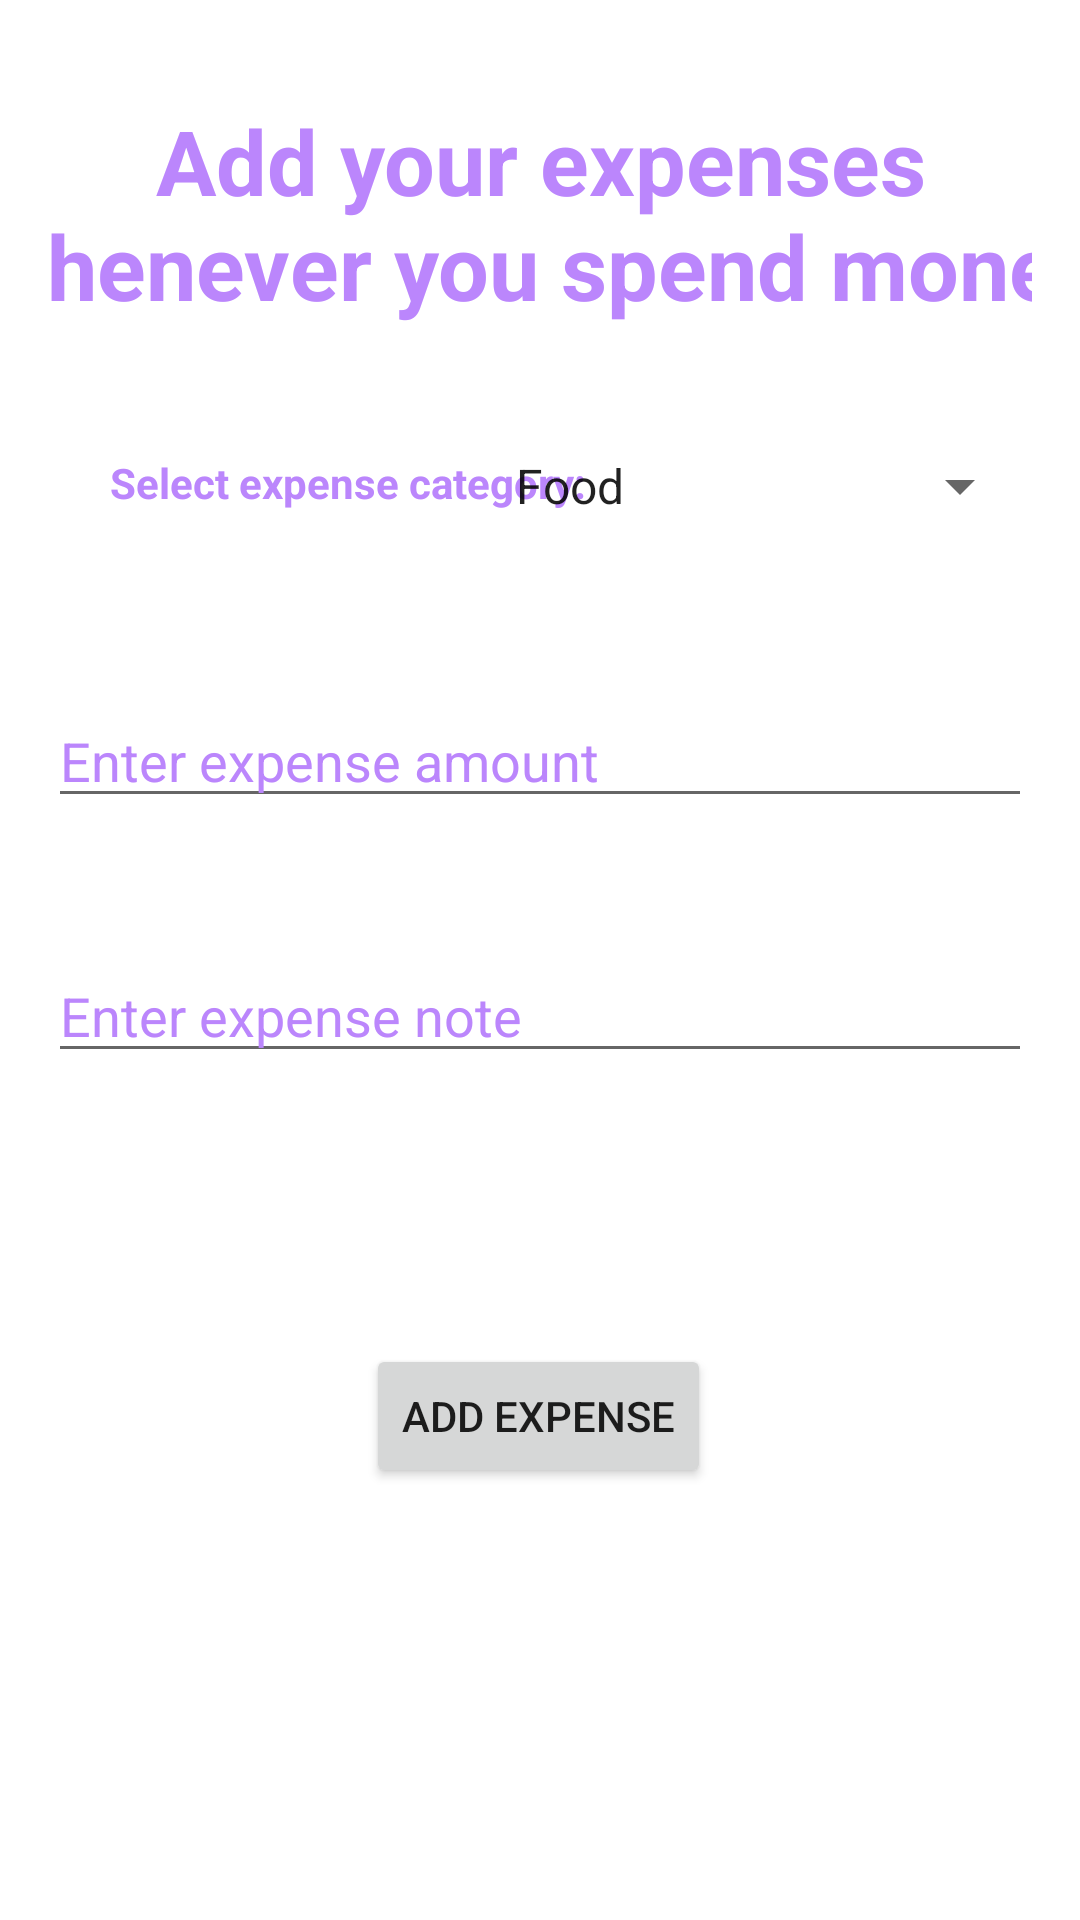

Write the Android layout XML for this screen, with the resource values it uses.
<!-- AndroidManifest.xml: application theme Theme.UnifiedPortal -->
<!-- res/layout/activity_expenditure.xml -->
<?xml version="1.0" encoding="utf-8"?>
<androidx.constraintlayout.widget.ConstraintLayout
    xmlns:android="http://schemas.android.com/apk/res/android"
    xmlns:app="http://schemas.android.com/apk/res-auto"
    xmlns:tools="http://schemas.android.com/tools"
    android:layout_width="match_parent"
    android:layout_height="match_parent"
    android:padding="16dp">

    <TextView
        android:id="@+id/category_label"
        android:layout_width="200dp"
        android:layout_height="50dp"
        android:gravity="center"
        android:text="Select expense category:"
        android:textStyle="bold"
        android:textColor="@color/purple_200"
        app:layout_constraintBottom_toBottomOf="parent"
        app:layout_constraintEnd_toEndOf="parent"
        app:layout_constraintHorizontal_bias="0.0"
        app:layout_constraintStart_toStartOf="parent"
        app:layout_constraintTop_toTopOf="parent"
        app:layout_constraintVertical_bias="0.215" />

    <Spinner
        android:id="@+id/category_spinner"
        android:layout_width="180dp"
        android:layout_height="50dp"
        android:entries="@array/expense_categories"
        app:layout_constraintBottom_toBottomOf="parent"
        app:layout_constraintEnd_toEndOf="parent"
        app:layout_constraintHorizontal_bias="1.0"
        app:layout_constraintStart_toStartOf="parent"
        app:layout_constraintTop_toTopOf="parent"
        app:layout_constraintVertical_bias="0.217" />

    <EditText
        android:id="@+id/expense_amount"
        android:layout_width="0dp"
        android:layout_height="wrap_content"
        android:layout_marginTop="100dp"
        android:hint="Enter expense amount"
        android:inputType="numberDecimal"
        android:textColorHint="@color/purple_200"
        app:layout_constraintBottom_toBottomOf="parent"
        app:layout_constraintEnd_toEndOf="parent"
        app:layout_constraintStart_toStartOf="parent"
        app:layout_constraintTop_toTopOf="parent"
        app:layout_constraintVertical_bias="0.247" />

    <EditText
        android:id="@+id/expense_note"
        android:layout_width="0dp"
        android:layout_height="wrap_content"
        android:hint="Enter expense note"
        android:textColorHint="@color/purple_200"
        app:layout_constraintBottom_toBottomOf="parent"
        app:layout_constraintEnd_toEndOf="parent"
        app:layout_constraintStart_toStartOf="parent"
        app:layout_constraintTop_toBottomOf="@id/expense_amount"
        app:layout_constraintVertical_bias="0.141" />

    <Button
        android:id="@+id/add_button"
        android:layout_width="wrap_content"
        android:layout_height="wrap_content"
        android:text="Add expense"
        app:layout_constraintBottom_toBottomOf="parent"
        app:layout_constraintEnd_toEndOf="parent"
        app:layout_constraintHorizontal_bias="0.498"
        app:layout_constraintStart_toStartOf="parent"
        app:layout_constraintTop_toBottomOf="@id/expense_note"
        app:layout_constraintVertical_bias="0.413" />

    <TextView
        android:id="@+id/textViewExpense"
        android:layout_width="379dp"
        android:layout_height="86dp"
        android:gravity="center"
        android:text="Add your expenses whenever you spend money"
        android:textSize="30sp"
        android:textStyle="bold"
        android:textColor="@color/purple_200"
        app:layout_constraintBottom_toBottomOf="parent"
        app:layout_constraintEnd_toEndOf="parent"
        app:layout_constraintStart_toStartOf="parent"
        app:layout_constraintTop_toTopOf="parent"
        app:layout_constraintVertical_bias="0.023" />

</androidx.constraintlayout.widget.ConstraintLayout>
<!-- resources referenced by this layout -->
<resources>
  <string-array name="expense_categories">
          <item>Food</item>
          <item>Transportation</item>
          <item>Entertainment</item>
          <item>Shopping</item>
          <item>Other</item>
      </string-array>
  <style name="Theme.UnifiedPortal" parent="Theme.MaterialComponents.DayNight.DarkActionBar">
          
          <item name="colorPrimary">@color/purple_200</item>
          <item name="colorPrimaryVariant">@color/purple_200</item>
          <item name="colorOnPrimary">@color/white</item>
          
          <item name="colorSecondary">@color/teal_200</item>
          <item name="colorSecondaryVariant">@color/teal_700</item>
          <item name="colorOnSecondary">@color/black</item>
          
          <item name="android:statusBarColor" tools:targetApi="l">?attr/colorPrimaryVariant</item>
          
      </style>
  <!-- not gathered from this repository: default colours our renderer supplied (Android Studio template values) -->
  <color name="purple_200">#FFBB86FC</color>
  <color name="teal_200">#FF03DAC5</color>
  <color name="teal_700">#FF018786</color>
  <color name="black">#FF000000</color>
  <color name="white">#FFFFFFFF</color>
</resources>
